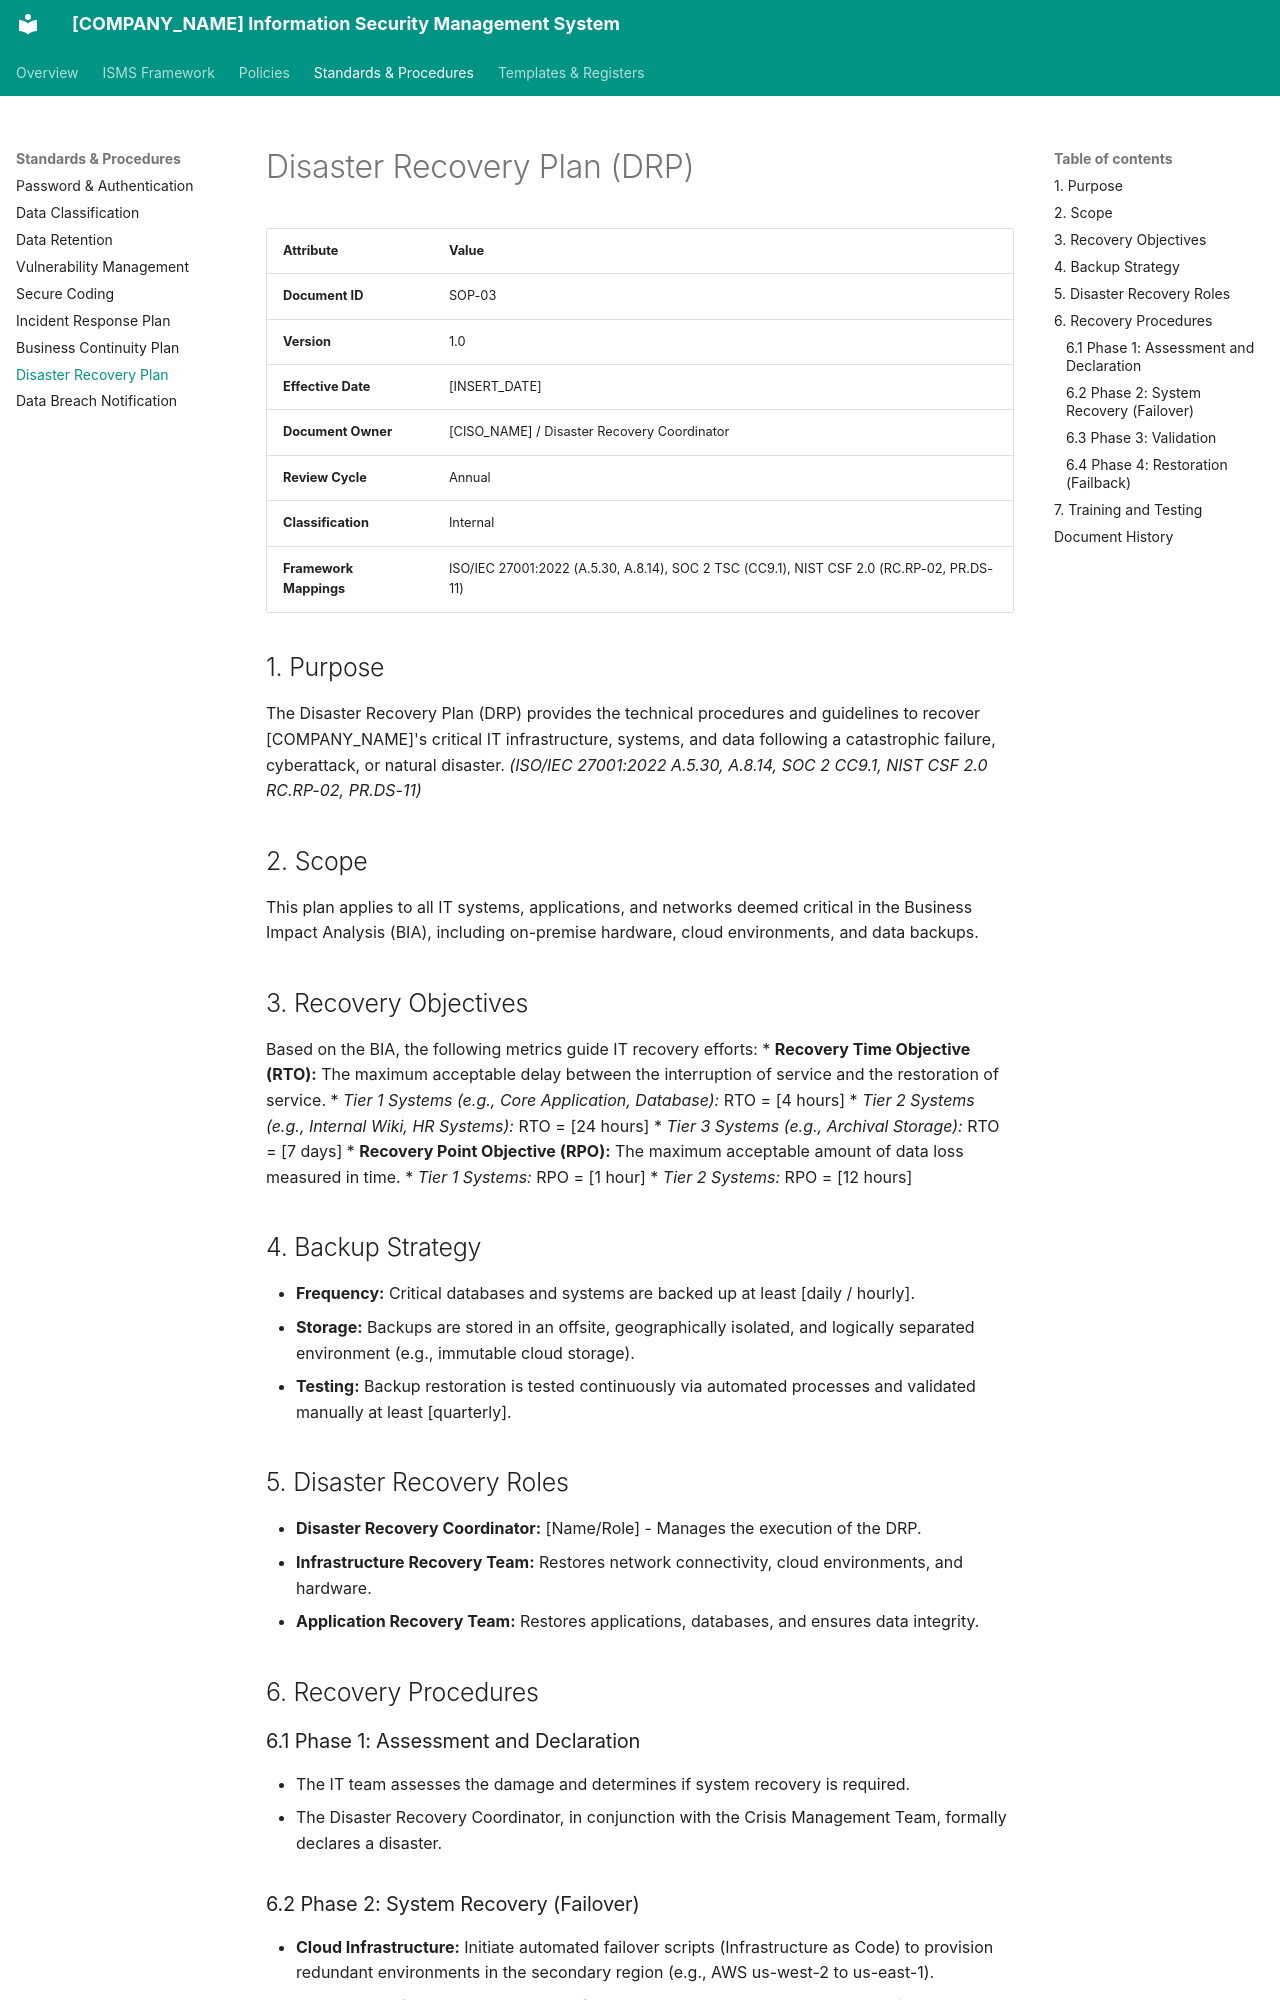

repository: craetive-australia/security-standards-template · page: 03_Standards_and_Procedures/08_Disaster_Recovery_Plan_DRP/index.html · generator: mkdocs

# Disaster Recovery Plan (DRP)

| Attribute | Value |
| :--- | :--- |
| **Document ID** | SOP-03 |
| **Version** | 1.0 |
| **Effective Date** | [INSERT_DATE] |
| **Document Owner** | [CISO_NAME] / Disaster Recovery Coordinator |
| **Review Cycle** | Annual |
| **Classification** | Internal |
| **Framework Mappings** | ISO/IEC 27001:2022 (A.5.30, A.8.14), SOC 2 TSC (CC9.1), NIST CSF 2.0 (RC.RP-02, PR.DS-11) |

## 1. Purpose
The Disaster Recovery Plan (DRP) provides the technical procedures and guidelines to recover [COMPANY_NAME]'s critical IT infrastructure, systems, and data following a catastrophic failure, cyberattack, or natural disaster.
*(ISO/IEC 27001:2022 A.5.30, A.8.14, SOC 2 CC9.1, NIST CSF 2.0 RC.RP-02, PR.DS-11)*

## 2. Scope
This plan applies to all IT systems, applications, and networks deemed critical in the Business Impact Analysis (BIA), including on-premise hardware, cloud environments, and data backups.

## 3. Recovery Objectives

Based on the BIA, the following metrics guide IT recovery efforts:
*   **Recovery Time Objective (RTO):** The maximum acceptable delay between the interruption of service and the restoration of service.
    *   *Tier 1 Systems (e.g., Core Application, Database):* RTO = [4 hours]
    *   *Tier 2 Systems (e.g., Internal Wiki, HR Systems):* RTO = [24 hours]
    *   *Tier 3 Systems (e.g., Archival Storage):* RTO = [7 days]
*   **Recovery Point Objective (RPO):** The maximum acceptable amount of data loss measured in time.
    *   *Tier 1 Systems:* RPO = [1 hour]
    *   *Tier 2 Systems:* RPO = [12 hours]

## 4. Backup Strategy
*   **Frequency:** Critical databases and systems are backed up at least [daily / hourly].
*   **Storage:** Backups are stored in an offsite, geographically isolated, and logically separated environment (e.g., immutable cloud storage).
*   **Testing:** Backup restoration is tested continuously via automated processes and validated manually at least [quarterly].

## 5. Disaster Recovery Roles
*   **Disaster Recovery Coordinator:** [Name/Role] - Manages the execution of the DRP.
*   **Infrastructure Recovery Team:** Restores network connectivity, cloud environments, and hardware.
*   **Application Recovery Team:** Restores applications, databases, and ensures data integrity.

## 6. Recovery Procedures

### 6.1 Phase 1: Assessment and Declaration
*   The IT team assesses the damage and determines if system recovery is required.
*   The Disaster Recovery Coordinator, in conjunction with the Crisis Management Team, formally declares a disaster.
